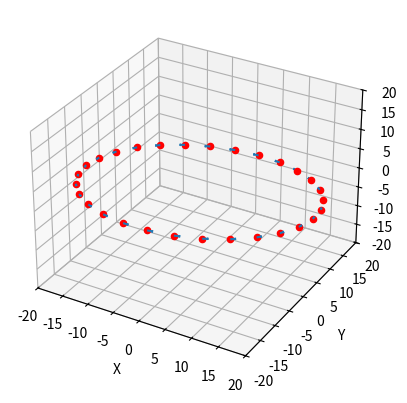

Python code for this plot:
import numpy as np
import matplotlib.pyplot as plt
from mpl_toolkits.mplot3d import Axes3D
import time

class DronePose:
    def __init__(self, x=None, y=None, z=None, w=None, qx=None, qy=None, qz=None, roll=None, pitch=None, yaw=None):
        """
        Initialize a DronePose object.

        The pose is saved as a position and an orientation described by a quaternion.
        
        Args:
            x (float): X-coordinate (position).
            y (float): Y-coordinate (position).
            z (float): Z-coordinate (position).
            w (float): Scalar part of the quaternion.
            qx (float): X-component of the quaternion vector.
            qy (float): Y-component of the quaternion vector.
            qz (float): Z-component of the quaternion vector.
            roll (float): Roll angle (in radians).
            pitch (float): Pitch angle (in radians).
            yaw (float): Yaw angle (in radians).
        """
        # Check if we have enough information to create a pose
        if x is not None and y is not None and z is not None:
            self.x = x
            self.y = y
            self.z = z
        if w is not None and qx is not None and qy is not None and qz is not None:
            self.w = w
            self.qx = qx
            self.qy = qy
            self.qz = qz
        elif roll is not None and pitch is not None and yaw is not None:
            self.w, self.qx, self.qy, self.qz = self.__eul2quat(roll, pitch, yaw)
        else:
            raise ValueError("Not enough information to create a pose.")

    def __str__(self):
        """
        Return a string representation of the DronePose.

        Returns:
            str: Formatted pose information.
        """
        return f"Position (x, y, z): ({self.x}, {self.y}, {self.z}), " \
               f"Orientation (w, qx, qy, qz): ({self.w}, {self.qx}, {self.qy}, {self.qz})"

    def __eul2quat(self, roll, pitch, yaw):
        """
        Convert Euler angles to quaternion.

        Args:
            roll (float): Roll angle (in radians).
            pitch (float): Pitch angle (in radians).
            yaw (float): Yaw angle (in radians).

        Returns:
            tuple: Quaternion components (w, qx, qy, qz).
        """
        cy = np.cos(yaw * 0.5)
        sy = np.sin(yaw * 0.5)
        cp = np.cos(pitch * 0.5)
        sp = np.sin(pitch * 0.5)
        cr = np.cos(roll * 0.5)
        sr = np.sin(roll * 0.5)

        w = cr * cp * cy + sr * sp * sy
        qx = sr * cp * cy - cr * sp * sy
        qy = cr * sp * cy + sr * cp * sy
        qz = cr * cp * sy - sr * sp * cy

        return w, qx, qy, qz

    def __quat2eul(self):
        """
        Convert Quaternion to Euler representation
        :return: Euler representation of the Quaternion
        """
        roll = np.arctan2(2 * (self.w * self.qx + self.qy * self.qz), 1 - 2 * (self.qx ** 2 + self.qy ** 2))
        pitch = np.arcsin(2 * (self.w * self.qy - self.qz * self.qx))
        yaw = np.arctan2(2 * (self.w * self.qz + self.qx * self.qy), 1 - 2 * (self.qy ** 2 + self.qz ** 2))

        return roll, pitch, yaw

    @property
    def quaternion(self):
        """Return the quaternion as a numpy array [w, qx, qy, qz]."""
        return np.array([self.w, self.qx, self.qy, self.qz])

def HamiltonProd(q1, q2):
    """
    The product of two quaternions - Also called the Hamilton product.
    The product is equal to the rotation using the second quaternion followed by the rotation with the first quaternion.
    
    This version is the reverse of the normal Hamilton product, as the first quaternion is applied first.

    :Note: The order of the quaternions is important when dealing with multiple axis rotations - when only one axis is rotated, the order does not matter.
    
    :param q1: Quaternion 1
    :param q2: Quaternion 2
    :return: The product of the two quaternions
    """
    # Unpack the quaternions
    w1, x1, y1, z1 = q2
    w2, x2, y2, z2 = q1

    # Calculate the Hamilton product
    w = w1 * w2 - x1 * x2 - y1 * y2 - z1 * z2
    x = w1 * x2 + x1 * w2 + y1 * z2 - z1 * y2
    y = w1 * y2 - x1 * z2 + y1 * w2 + z1 * x2
    z = w1 * z2 + x1 * y2 - y1 * x2 + z1 * w2

    return w, x, y, z

Trajectory = [((0.0, 20.784609690826528, -4.618802153517007), (-0.9938511382041374, -0.10808782498329239, 0.024019516662953974)), ((-4.468076694851296, 20.29867706647226, -4.510817125882724), (-0.9452765484378205, -0.3185007526974567, 0.07077794504387927)), ((-8.72723108936192, 18.863600862848926, -4.191911302855317), (-0.8512885035911208, -0.512203298057012, 0.11382295512378038)), ((-12.57830985775467, 16.546483648265323, -3.676996366281183), (-0.7176634887856662, -0.6798069662518207, 0.15106821472262702)), ((-15.841240836986136, 13.45567124838456, -2.9901491663076794), (-0.5519286866141979, -0.8140339111037115, 0.18089642468971348)), ((-18.363453000954767, 9.735686615833801, -2.163485914629734), (-0.3624944981487109, -0.9097925868587402, 0.2021761304130534)), ((-20.027010512110873, 5.560472097565162, -1.2356604661255917), (-0.15802684163842282, -0.9639210908823495, 0.21420468686274433)), ((-20.754127270144167, 1.1252560840352424, -0.2500569075633872), (0.05285334718145034, -0.9748226289284274, 0.21662725087298385)), ((-20.51080410358125, -3.362575653351858, 0.7472390340781907), (0.261598614631124, -0.9421930572163523, 0.20937623493696716)), ((-19.308418533256322, -7.693177090422641, 1.709594908982809), (0.459633274596775, -0.8669603253257502, 0.19265785007238906)), ((-17.20319277208221, -11.664054117097471, 2.592012026021661), (0.6382959443481309, -0.7514600790283262, 0.16699112867296131)), ((-14.293564836861021, -15.089532936921879, 3.3532295415381954), (0.7889903075174773, -0.5997748387924334, 0.1332832975094296)), ((-10.71558569602452, -17.80944196742713, 3.957653770539362), (0.903650124963883, -0.4180730668460251, 0.09290512596578336)), ((-6.636557677560024, -19.696601285308567, 4.377022507846348), (0.9755080921812364, -0.21472556847131208, 0.047716792993624864)), ((-2.247211598096915, -20.662769418288992, 4.5917265373975535), (1.0, 0.0, 0.0)), ((2.2472115980969103, -20.662769418288992, 4.5917265373975535), (0.9755080921812364, 0.21472556847131172, -0.04771679299362478)), ((6.6365576775600275, -19.696601285308567, 4.377022507846348), (0.9036501249638829, 0.41807306684602485, -0.09290512596578342)), ((10.715585696024526, -17.80944196742713, 3.9576537705393617), (0.788990307517477, 0.5997748387924335, -0.13328329750942966)), ((14.293564836861027, -15.089532936921877, 3.3532295415381945), (0.6382959443481303, 0.7514600790283267, -0.16699112867296137)), ((17.203192772082208, -11.664054117097475, 2.5920120260216613), (0.4596332745967752, 0.86696032532575, -0.19265785007238895)), ((19.308418533256322, -7.693177090422641, 1.709594908982809), (0.261598614631124, 0.9421930572163523, -0.20937623493696714)), ((20.51080410358125, -3.3625756533518585, 0.7472390340781908), (0.05285334718145034, 0.9748226289284274, -0.21662725087298385)), ((20.754127270144167, 1.125256084035242, -0.25005690756338705), (-0.15802684163842343, 0.9639210908823492, -0.2142046868627443)), ((20.02701051211087, 5.5604720975651665, -1.2356604661255925), (-0.36249449814871015, 0.9097925868587405, -0.20217613041305335)), ((18.363453000954767, 9.735686615833806, -2.1634859146297343), (-0.5519286866141985, 0.8140339111037113, -0.18089642468971362)), ((15.841240836986133, 13.455671248384565, -2.9901491663076807), (-0.7176634887856661, 0.679806966251821, -0.151068214722627)), ((12.578309857754666, 16.54648364826533, -3.6769963662811844), (-0.8512885035911208, 0.5122032980570118, -0.11382295512378039)), ((8.727231089361927, 18.863600862848926, -4.191911302855317), (-0.9452765484378205, 0.31850075269745665, -0.07077794504387926)), ((4.468076694851303, 20.29867706647226, -4.510817125882724), (-0.9938511382041372, 0.10808782498329235, -0.024019516662953964))]

# Instantiate the DronePose objects, based on the trajectory
DronePoses = []
for i in range(len(Trajectory)):
     print(*Trajectory[i][0],*Trajectory[i][1])
     DronePoses.append((DronePose(*Trajectory[i][0],None,None,None,None,*Trajectory[i][1])))

# plot the droneposes in 3D
fig = plt.figure()
ax = fig.add_subplot(111, projection='3d')
for i in range(len(DronePoses)):
    ax.scatter(DronePoses[i].x, DronePoses[i].y, DronePoses[i].z, c='r', marker='o')
    #ax.text(DronePoses[i].x, DronePoses[i].y, DronePoses[i].z, f'{i}', color='black')
    #Unpack the quaternion and convert it to euler angles
    roll, pitch, yaw = DronePoses[i]._DronePose__quat2eul()
    ax.quiver(DronePoses[i].x, DronePoses[i].y, DronePoses[i].z, roll, pitch, yaw, length=1, normalize=True)
    
ax.set_xlabel('X')
ax.set_ylabel('Y')
ax.set_zlabel('Z')
ax.set_xlim(-20, 20)
ax.set_ylim(-20, 20)
ax.set_zlim(-20, 20)
plt.show()

